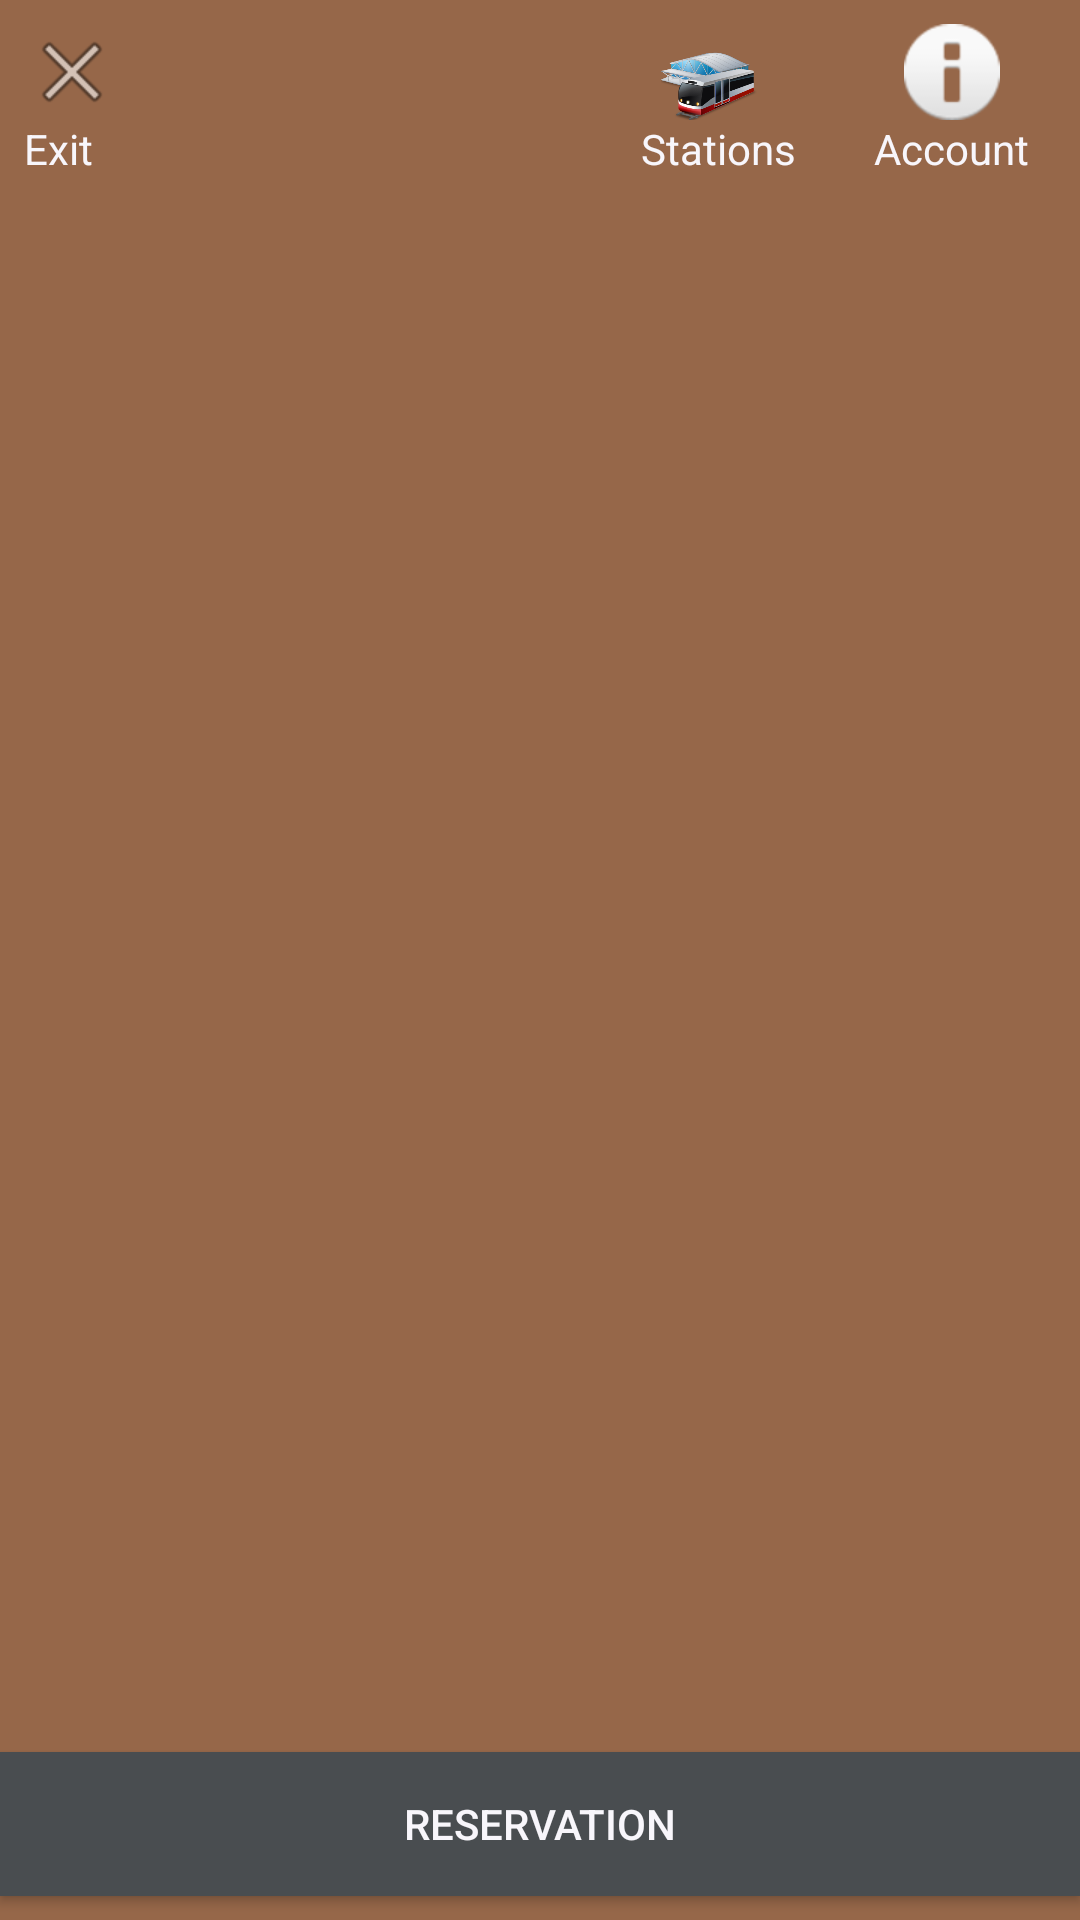

Here is an Android app screen rendered from its layout file. Give the layout XML and the strings, colors and styles it references.
<!-- AndroidManifest.xml: application theme FullScreen -->
<!-- res/layout/activity_pass_tickets.xml -->
<?xml version="1.0" encoding="utf-8"?>



<androidx.constraintlayout.widget.ConstraintLayout xmlns:android="http://schemas.android.com/apk/res/android"
    xmlns:app="http://schemas.android.com/apk/res-auto"
    xmlns:tools="http://schemas.android.com/tools"
    tools:context=".PassTicketsActivity"
    android:layout_width="match_parent"
    android:layout_height="match_parent"
    android:background="@color/colorPrimaryDark">

    <LinearLayout
        android:id="@+id/linearLayout4"
        app:layout_constraintEnd_toEndOf="parent"
        app:layout_constraintStart_toStartOf="parent"
        app:layout_constraintTop_toTopOf="parent"
        android:layout_width="match_parent"
        android:layout_height="wrap_content"
        android:layout_marginStart="8dp"
        android:layout_marginLeft="8dp"
        android:layout_marginTop="8dp"
        android:layout_marginEnd="8dp"
        android:layout_marginRight="8dp"
        android:orientation="horizontal">

        <LinearLayout
            android:layout_width="wrap_content"
            android:layout_height="wrap_content"
            android:layout_weight="10"
            android:orientation="vertical">

            <ImageView
                android:id="@+id/imageView_close"
                app:srcCompat="@android:drawable/ic_menu_close_clear_cancel"
                android:layout_width="wrap_content"
                android:layout_height="wrap_content" />

            <TextView
                android:id="@+id/textView6"
                android:layout_width="wrap_content"
                android:layout_height="wrap_content"
                android:gravity="start"
                android:text="@string/exit"
                android:textColor="@color/colorAccent" />
        </LinearLayout>

        <LinearLayout
            android:layout_width="wrap_content"
            android:layout_height="wrap_content"
            android:layout_weight="1"
            android:orientation="vertical">

            <ImageView
                android:id="@+id/imageView_stations"
                app:srcCompat="@drawable/train_stations"
                android:layout_width="match_parent"
                android:layout_height="32dp"
                android:layout_marginEnd="24dp"
                android:layout_marginRight="24dp"
                android:scaleType="fitCenter" />

            <TextView
                android:id="@+id/textView_stations"
                android:layout_width="wrap_content"
                android:layout_height="wrap_content"
                android:text="Stations"
                android:textColor="@color/colorAccent" />
        </LinearLayout>

        <LinearLayout
            android:layout_width="wrap_content"
            android:layout_height="wrap_content"
            android:layout_weight="1"
            android:orientation="vertical">

            <ImageView
                android:id="@+id/imageView_info"
                app:srcCompat="@android:drawable/ic_dialog_info"
                android:layout_width="wrap_content"
                android:layout_height="wrap_content"
                android:layout_gravity="center" />

            <TextView
                android:id="@+id/textView8"
                android:layout_width="wrap_content"
                android:layout_height="wrap_content"
                android:layout_gravity="center"
                android:text="@string/account"
                android:textColor="@color/colorAccent" />
        </LinearLayout>

    </LinearLayout>

    <androidx.recyclerview.widget.RecyclerView
        android:id="@+id/RecyclerView_tickets"
        android:layout_width="match_parent"
        android:layout_height="0dp"
        android:layout_weight="10"
        app:layout_constraintBottom_toTopOf="@+id/button_reservation"
        app:layout_constraintEnd_toEndOf="parent"
        app:layout_constraintStart_toStartOf="parent"
        app:layout_constraintTop_toBottomOf="@+id/linearLayout4" />

    <Button
        android:id="@+id/button_reservation"
        android:layout_width="0dp"
        android:layout_height="wrap_content"
        android:layout_marginTop="8dp"
        android:layout_marginBottom="8dp"
        android:background="@color/colorButton1"
        android:text="@string/reservation"
        android:textColor="@color/colorAccent"
        app:layout_constraintBottom_toBottomOf="parent"
        app:layout_constraintEnd_toEndOf="parent"
        app:layout_constraintStart_toStartOf="parent"
        app:layout_constraintTop_toBottomOf="@+id/editText_admin_mobile" />
</androidx.constraintlayout.widget.ConstraintLayout>
<!-- resources referenced by this layout -->
<resources>
  <color name="colorAccent">#F8F6FB</color>
  <color name="colorButton1">#494D50</color>
  <color name="colorPrimaryDark">#966749</color>
  <!-- drawable train_stations: png bitmap (drawable-hdpi, 17871 bytes) -->
  <string name="account">Account</string>
  <string name="exit">Exit</string>
  <string name="reservation">Reservation</string>
  <style name="FullScreen" parent="Theme.AppCompat.Light.NoActionBar">
          <item name="windowNoTitle">true</item>
          <item name="windowActionBar">false</item>
          <item name="android:windowFullscreen">true</item>
          <item name="android:windowContentOverlay">@null</item>
          <item name="colorPrimary">@color/colorPrimary</item>
          <item name="colorPrimaryDark">@color/colorPrimaryDark</item>
          <item name="colorAccent">@color/colorAccent</item>
      </style>
  <color name="colorPrimary">#BEB19E</color>
</resources>
